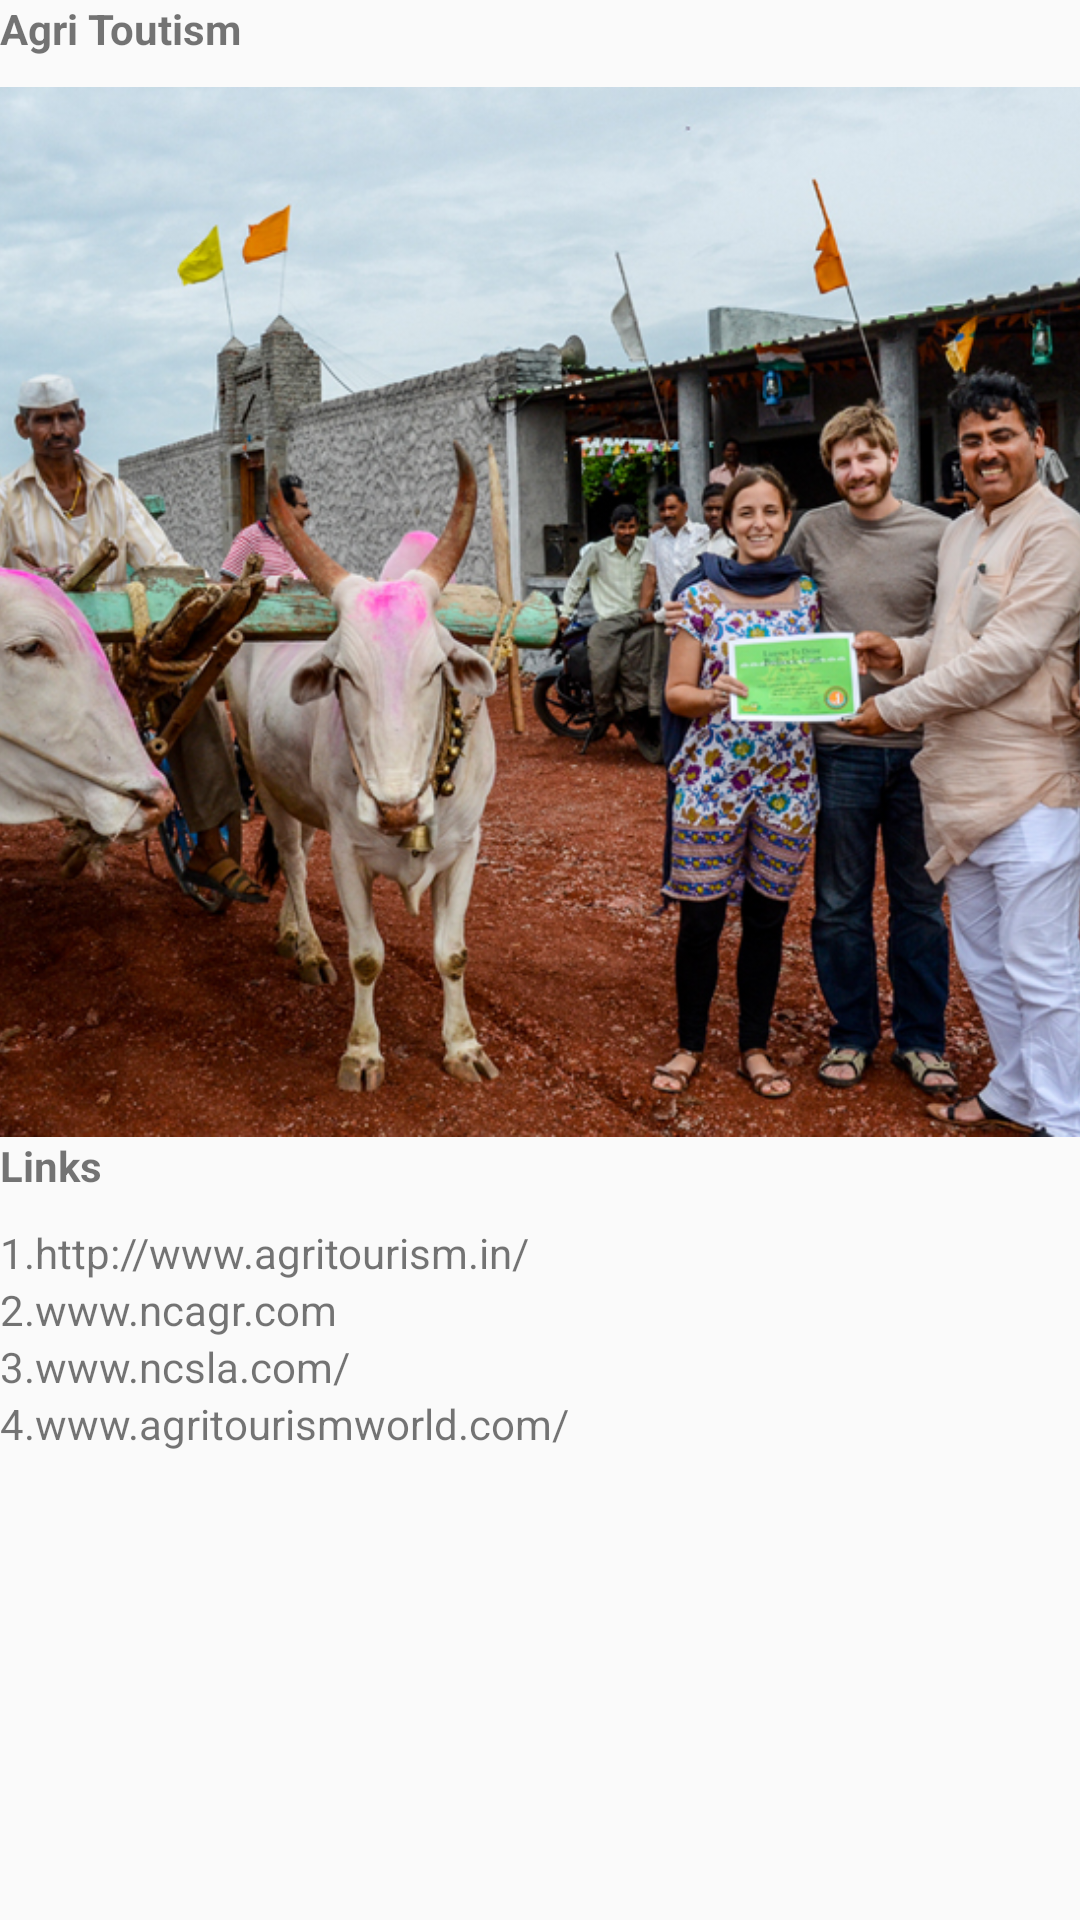

Here is an Android app screen rendered from its layout file. Give the layout XML and the strings, colors and styles it references.
<!-- AndroidManifest.xml: application theme AppTheme -->
<!-- res/layout/activity_tourism.xml -->
<?xml version="1.0" encoding="utf-8"?>
<ScrollView xmlns:android="http://schemas.android.com/apk/res/android"
    android:layout_width="match_parent"
    android:layout_height="match_parent">
<LinearLayout
    xmlns:tools="http://schemas.android.com/tools"
    android:layout_width="match_parent"
    android:layout_height="match_parent"
    tools:context="com.example.android.agrikart.TourismActivity"
    android:orientation="vertical">

    <TextView
        android:layout_width="wrap_content"
        android:layout_height="wrap_content"
       android:text="Agri Toutism"
        android:textStyle="bold"
        android:paddingBottom="10dp"/>
    <ImageView
        android:layout_width="match_parent"
        android:layout_height="350sp"
        android:src="@drawable/agritour"
        android:scaleType="centerCrop"/>
    <TextView
        android:layout_width="wrap_content"
        android:layout_height="wrap_content"
        android:text="Links"
        android:textStyle="bold"
        android:paddingBottom="10dp"/>
    <TextView
        android:layout_width="match_parent"
        android:layout_height="wrap_content"
        android:text="1.http://www.agritourism.in/"
        />
    <TextView
        android:layout_width="match_parent"
        android:layout_height="wrap_content"
        android:text="2.www.ncagr.com"
        />
    <TextView
        android:layout_width="match_parent"
        android:layout_height="wrap_content"
        android:text="3.www.ncsla.com/"
        />
    <TextView
        android:layout_width="match_parent"
        android:layout_height="wrap_content"
        android:text="4.www.agritourismworld.com/"
        />

</LinearLayout>

</ScrollView>
<!-- resources referenced by this layout -->
<resources>
  <!-- drawable agritour: jpg bitmap (drawable, 464933 bytes) -->
  <style name="AppTheme" parent="Theme.AppCompat.Light.DarkActionBar">
          
          <item name="colorPrimary">@color/colorPrimary</item>
          <item name="colorPrimaryDark">@color/colorPrimaryDark</item>
          <item name="colorAccent">@color/colorAccent</item>
      </style>
  <color name="colorPrimary">#2fa13b</color>
  <color name="colorPrimaryDark">#303F9F</color>
  <color name="colorAccent">#FF4081</color>
</resources>
